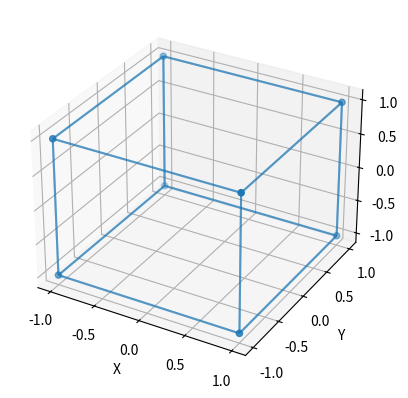

Write the Python code that produced this figure.
import numpy as np
from mpl_toolkits.mplot3d import Axes3D
import matplotlib.pyplot as plt

points = np.array([[-1, -1, -1],
                   [1, -1, -1],
                   [1, 1, -1],
                   [-1, 1, -1],
                   [-1, -1, 1],
                   [1, -1, 1],
                   [1, 1, 1],
                   [-1, 1, 1]])

fig = plt.figure()
ax = fig.add_subplot(111, projection='3d')
r = [-1, 1]
X, Y = np.meshgrid(r, r)
one = np.ones(4).reshape(2, 2)
ax.plot_wireframe(X, Y, one, alpha=0.5)
ax.plot_wireframe(X, Y, -one, alpha=0.5)
ax.plot_wireframe(X, -one, Y, alpha=0.5)
ax.plot_wireframe(X, one, Y, alpha=0.5)
ax.plot_wireframe(one, X, Y, alpha=0.5)
ax.plot_wireframe(-one, X, Y, alpha=0.5)
ax.scatter3D(points[:, 0], points[:, 1], points[:, 2])
ax.set_xlabel('X')
ax.set_ylabel('Y')
ax.set_zlabel('Z')
plt.show()
